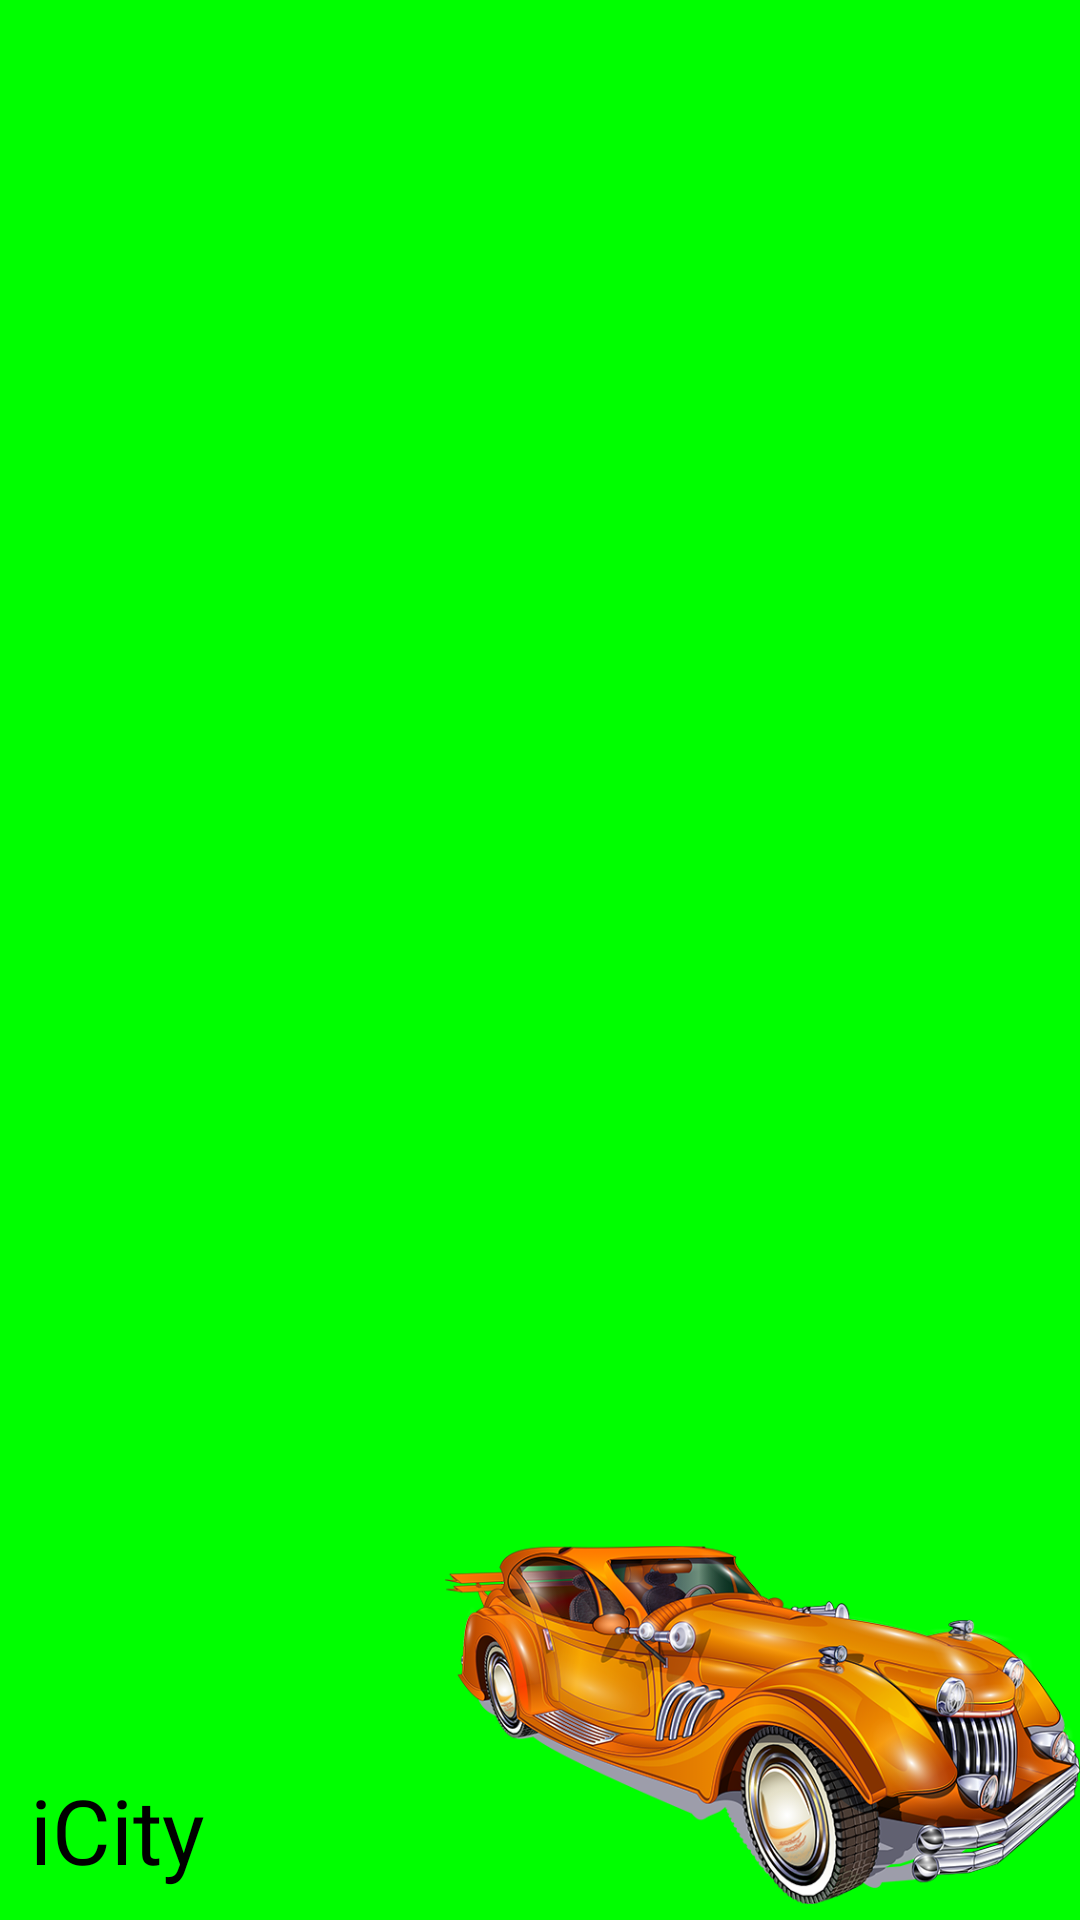

Reconstruct the res/layout file that produces this screen, plus the resources it refers to.
<!-- AndroidManifest.xml: application theme AppTheme -->
<!-- res/layout/header_layout.xml -->
<?xml version="1.0" encoding="utf-8"?>
<RelativeLayout
    xmlns:android="http://schemas.android.com/apk/res/android"
    android:layout_width="match_parent"
    android:layout_height="200dp"
    android:elevation="8dp"
    android:background="#F0F0">

    <TextView
        android:id="@+id/menu_slogan"
        android:layout_width="wrap_content"
        android:layout_height="wrap_content"
        android:layout_alignParentBottom="true"
        android:layout_marginLeft="10dp"
        android:layout_marginBottom="10dp"
        android:fontFamily="@font/berkshire_swash"
        android:text="@string/logo_name"
        android:textColor="@android:color/black"
        android:textSize="30sp" />

    <ImageView
        android:id="@+id/nav_logo"
        android:layout_width="50dp"
        android:layout_height="70dp"
        android:src="@drawable/nav_logo"
        android:layout_marginLeft="10dp"
        android:layout_alignParentTop="true"/>

    <ImageView

       android:layout_alignParentBottom="true"
        android:layout_alignParentRight="true"
        android:id="@+id/nav_car"
        android:layout_toRightOf="@id/menu_slogan"
        android:layout_marginLeft="80dp"
        android:layout_width="170dp"
        android:layout_height="130dp"
        android:elevation="8dp"
        android:src="@drawable/slide_one"/>


</RelativeLayout>
<!-- resources referenced by this layout -->
<resources>
  <!-- drawable slide_one: png bitmap (drawable, 328366 bytes) -->
  <string name="logo_name">iCity</string>
  <style name="AppTheme" parent="Theme.MaterialComponents.Light.NoActionBar.Bridge">
          
          <item name="colorPrimary">@color/colorPrimary</item>
          <item name="colorPrimaryDark">@color/colorPrimaryDark</item>
          <item name="colorAccent">@color/colorAccent</item>
      </style>
  <color name="colorPrimary">#EACF17</color>
  <color name="colorPrimaryDark">#C9FB10</color>
  <color name="colorAccent">#00000f</color>
</resources>
